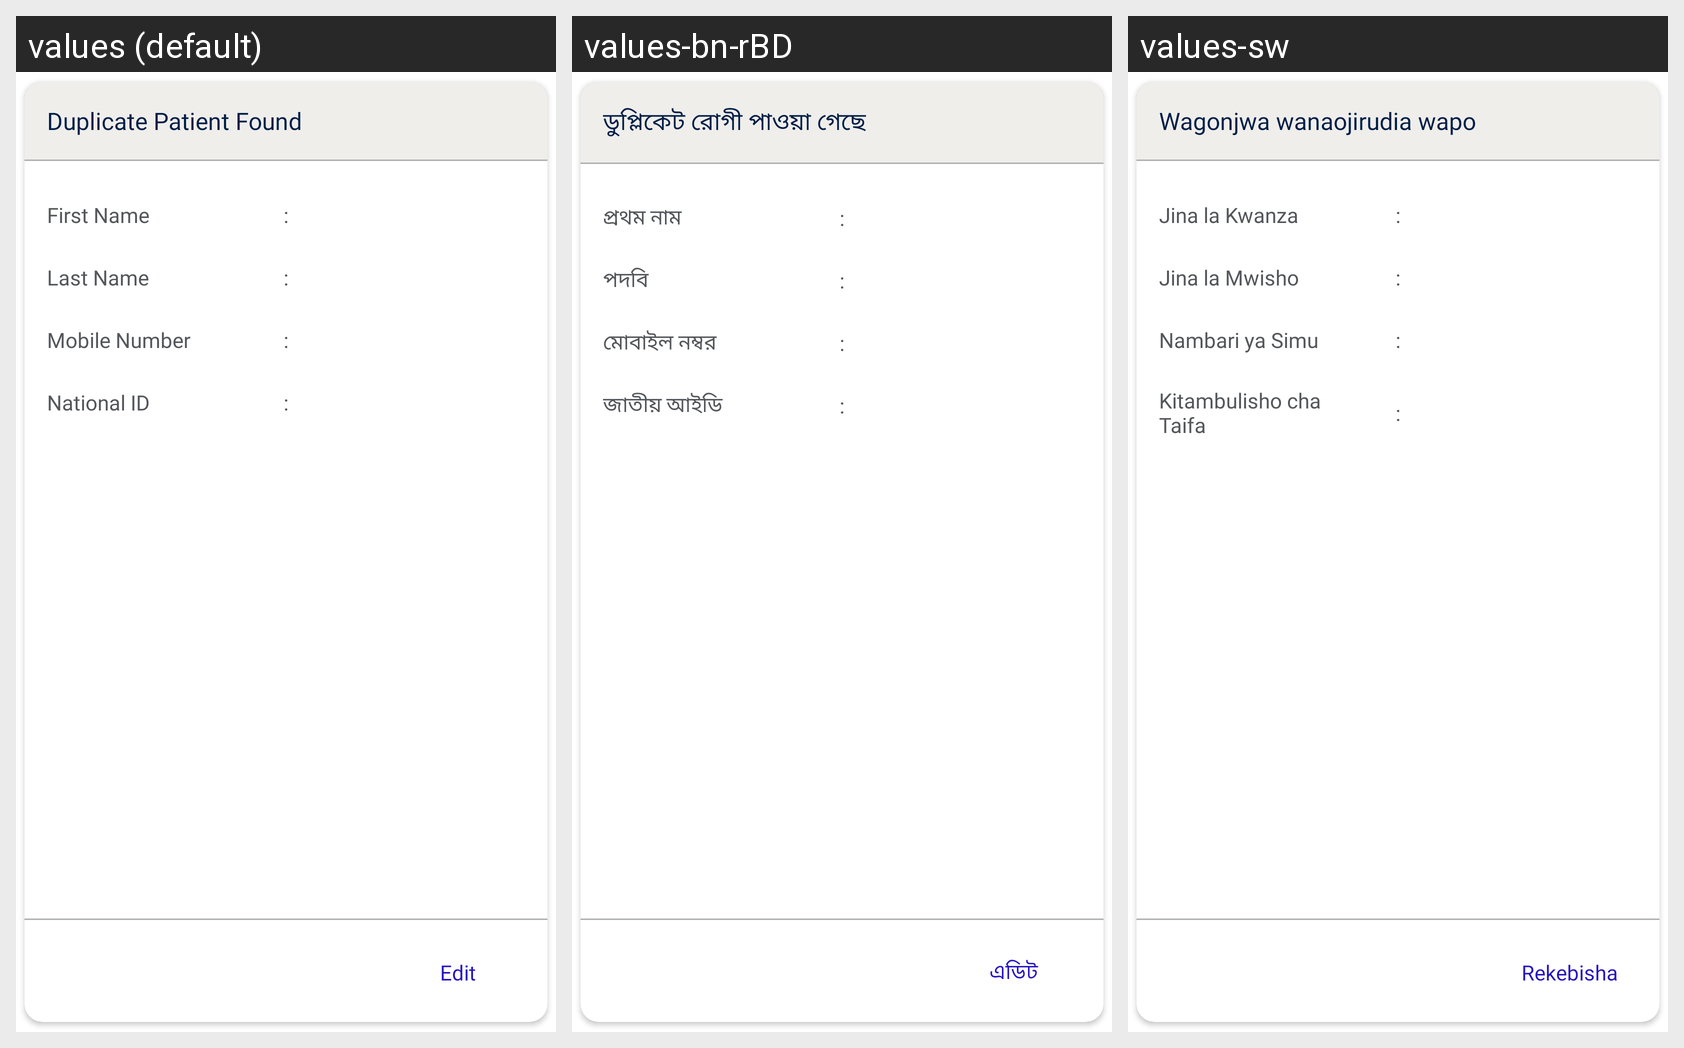

Locale-by-locale string values for the Android screen shown in this grid:
Android screen res/layout/dialog_duplication_nudge.xml rendered under 3 locales, left to right: values (default), values-bn-rBD, values-sw. Device: Nexus 5 (rendered at 1080×1920; each locale shown at half size, 540×960, under a caption strip naming it); theme Theme.Spice_sl_mobile.
Strings drawn on this screen, with the default value and each locale's value (text and hints the layout hard-codes, and strings that could not be matched under every locale, appear in the picture but are not listed):

duplicate_patient_found
  values: Duplicate Patient Found
  values-bn-rBD: ডুপ্লিকেট রোগী পাওয়া গেছে
  values-sw: Wagonjwa wanaojirudia wapo

separator_colon
  values: :
  values-bn-rBD: :
  values-sw: :  [not translated; the default value is used]

first_name
  values: First Name
  values-bn-rBD: প্রথম নাম
  values-sw: Jina la Kwanza

last_name
  values: Last Name
  values-bn-rBD: পদবি
  values-sw: Jina la Mwisho

mobile_number
  values: Mobile Number
  values-bn-rBD: মোবাইল নম্বর
  values-sw: Nambari ya Simu

national_id
  values: National ID
  values-bn-rBD: জাতীয় আইডি
  values-sw: Kitambulisho cha Taifa

edit
  values: Edit
  values-bn-rBD: এডিট
  values-sw: Rekebisha
